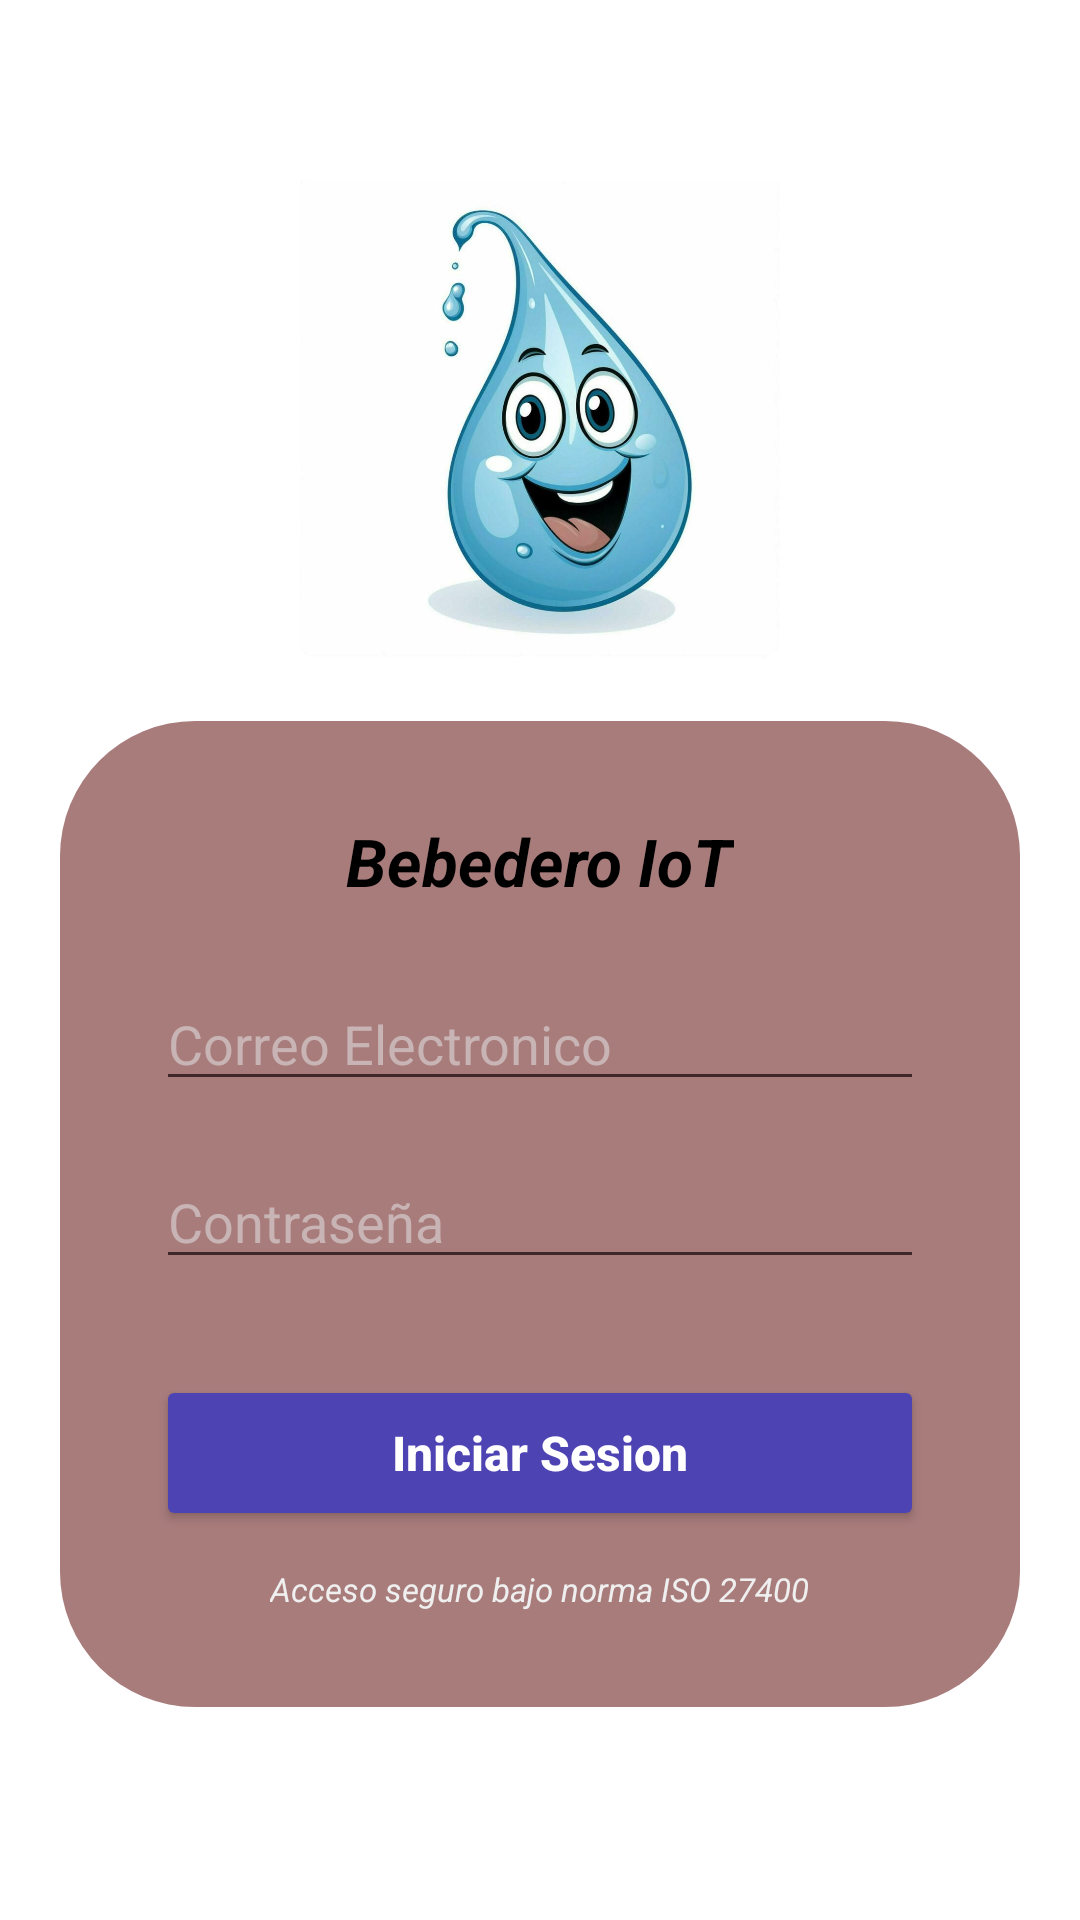

The Android layout XML behind this screen, and the referenced resources:
<!-- AndroidManifest.xml: application theme Theme.Bebedero2v -->
<!-- res/layout/activity_main.xml -->
<?xml version="1.0" encoding="utf-8"?>
<LinearLayout xmlns:android="http://schemas.android.com/apk/res/android"
    android:layout_width="match_parent"
    android:layout_height="match_parent"
    android:orientation="vertical"
    android:gravity="center_horizontal"
    android:padding="20dp"
    android:background="#FFFFFF">

    <View
        android:layout_width="match_parent"
        android:layout_height="0dp"
        android:layout_weight="0.8" />

    <ImageView
        android:id="@+id/imgLogo"
        android:layout_width="160dp"
        android:layout_height="160dp"
        android:layout_marginBottom="20dp"
        android:contentDescription="@string/logo_gota_de_agua"
        android:src="@drawable/logo_gota" />

    <LinearLayout
        android:layout_width="match_parent"
        android:layout_height="wrap_content"
        android:orientation="vertical"
        android:gravity="center_horizontal"
        android:background="@drawable/bg_card_login"
        android:padding="32dp">


        <TextView
            android:layout_width="wrap_content"
            android:layout_height="wrap_content"
            android:text="Bebedero IoT"
            android:textSize="22sp"
            android:textStyle="italic|bold"
            android:textColor="#000000"
            android:layout_marginBottom="24dp" />

        
        <EditText
            android:id="@+id/etEmail"
            android:layout_width="match_parent"
            android:layout_height="wrap_content"
            android:hint="Correo Electronico"
            android:textColorHint="#C8B4B4"
            android:textColor="#FFFFFF"
            android:inputType="textEmailAddress"
            android:backgroundTint="#402828"
            android:layout_marginBottom="18dp" />

        
        <EditText
            android:id="@+id/etPassword"
            android:layout_width="match_parent"
            android:layout_height="wrap_content"
            android:hint="@string/contrase_a"
            android:textColorHint="#C8B4B4"
            android:textColor="#FFFFFF"
            android:inputType="textPassword"
            android:backgroundTint="#402828"
            android:layout_marginBottom="32dp" />

        
        <Button
            android:id="@+id/btnLogin"
            android:layout_width="match_parent"
            android:layout_height="52dp"
            android:text="@string/iniciar_sesion"
            android:textAllCaps="false"
            android:textSize="16sp"
            android:textStyle="bold"
            android:textColor="#FFFFFF"
            android:backgroundTint="#4E43B3"
            android:layout_marginBottom="12dp" />

        
        <TextView
            android:layout_width="wrap_content"
            android:layout_height="wrap_content"
            android:text="@string/acceso_seguro_bajo_norma_iso_27400"
            android:textSize="11sp"
            android:textStyle="italic"
            android:textColor="#EFEFEF" />

    </LinearLayout>

    
    <View
        android:layout_width="match_parent"
        android:layout_height="0dp"
        android:layout_weight="1" />

</LinearLayout>
<!-- resources referenced by this layout -->
<resources>
  <!-- drawable bg_card_login (drawable) -->
  <?xml version="1.0" encoding="utf-8"?>
  <shape xmlns:android="http://schemas.android.com/apk/res/android"
      android:shape="rectangle">
      <solid android:color="#A97C7C" />
      <corners android:radius="45dp" />
  </shape>
  <!-- drawable logo_gota: jpg bitmap (drawable, 51357 bytes) -->
  <string name="acceso_seguro_bajo_norma_iso_27400">Acceso seguro bajo norma ISO 27400</string>
  <string name="contrase_a">Contraseña</string>
  <string name="iniciar_sesion">Iniciar Sesion</string>
  <string name="logo_gota_de_agua">Logo gota de agua</string>
  <style name="Theme.Bebedero2v" parent="Base.Theme.Bebedero2v" />
  <style name="Base.Theme.Bebedero2v" parent="Theme.Material3.DayNight.NoActionBar">
          
          
      </style>
</resources>
